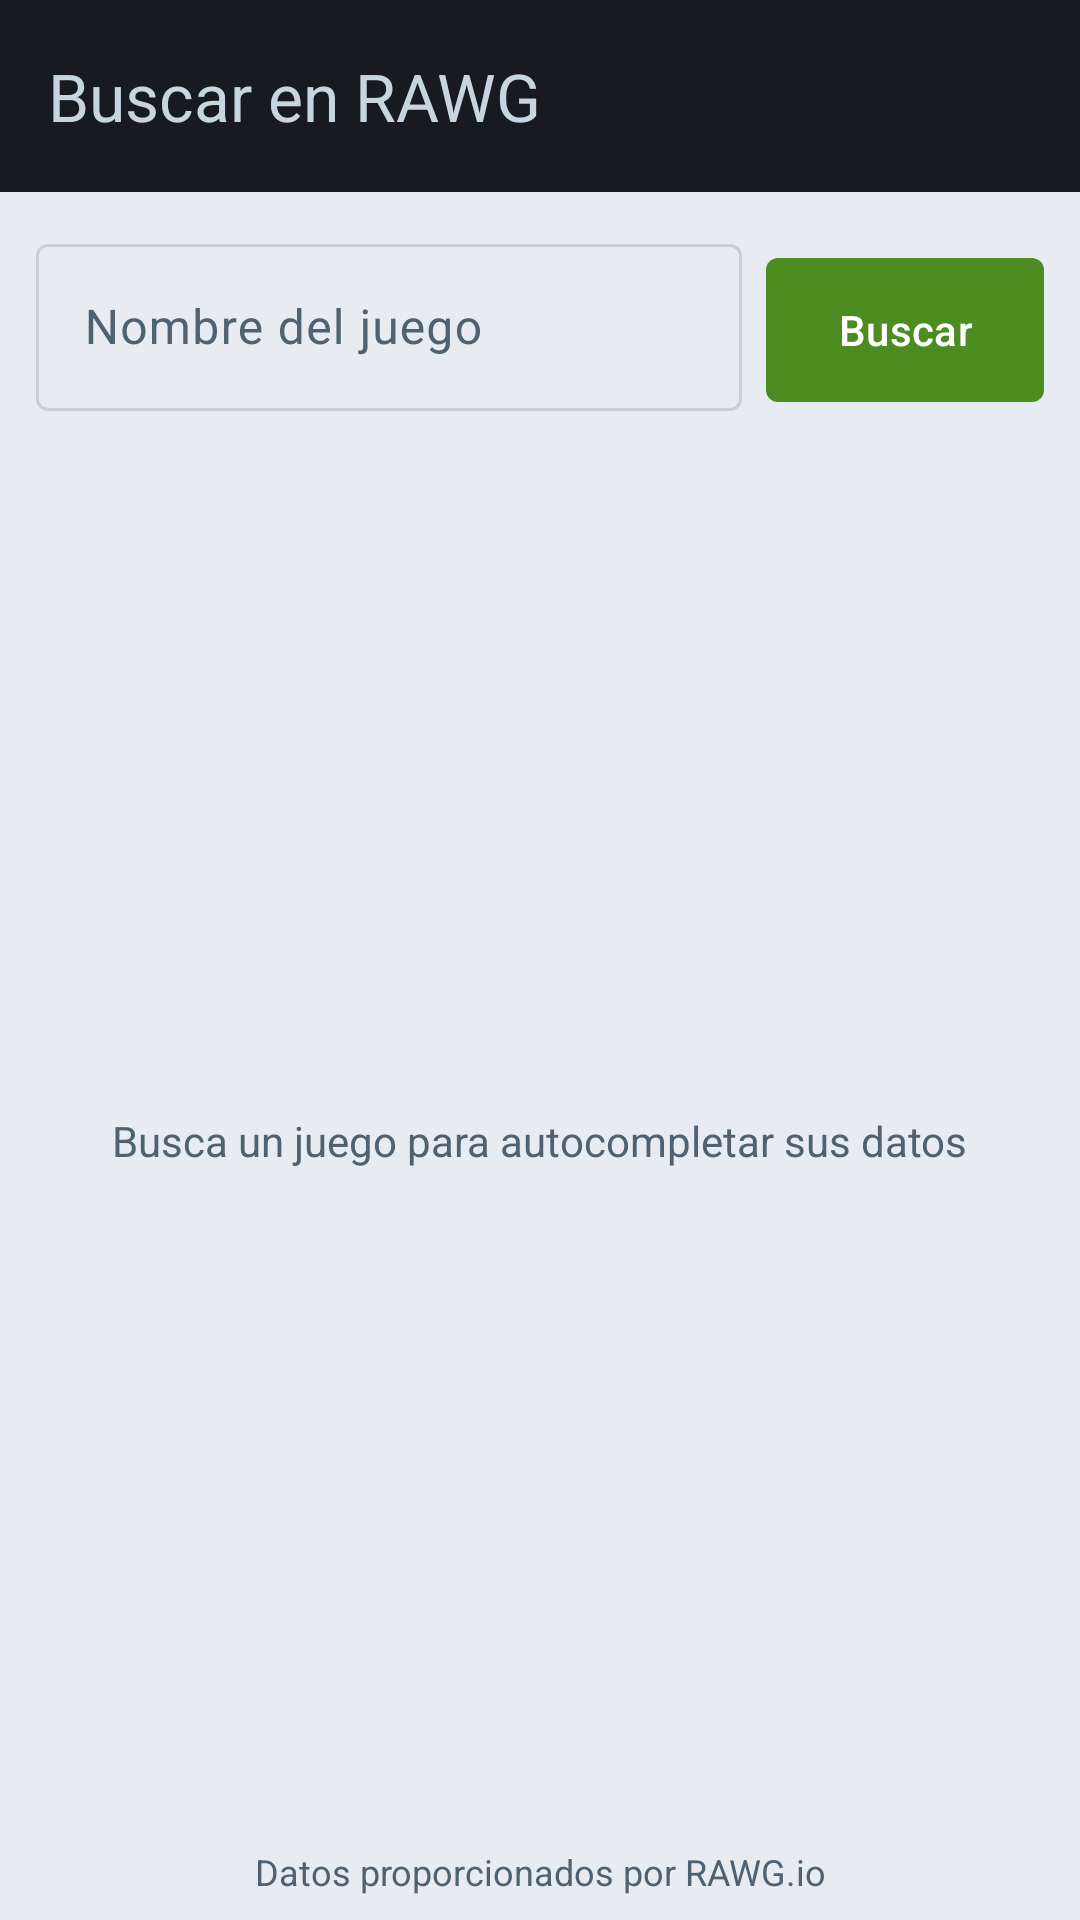

This screen was rendered from an Android layout file. Write that file and the resources it references.
<!-- AndroidManifest.xml: application theme Theme.TheLastOne -->
<!-- res/layout/activity_rawg_search.xml -->
<?xml version="1.0" encoding="utf-8"?>
<LinearLayout xmlns:android="http://schemas.android.com/apk/res/android"
    xmlns:app="http://schemas.android.com/apk/res-auto"
    android:layout_width="match_parent"
    android:layout_height="match_parent"
    android:background="@color/steam_header"
    android:fitsSystemWindows="true"
    android:orientation="vertical">

    <com.google.android.material.appbar.MaterialToolbar
        android:id="@+id/toolbar"
        android:layout_width="match_parent"
        android:layout_height="?attr/actionBarSize"
        android:background="@color/steam_header"
        android:theme="@style/ThemeOverlay.TheLastOne.Header"
        app:navigationContentDescription="@string/cd_back"
        app:navigationIcon="@drawable/ic_arrow_back"
        app:title="@string/rawg_title"
        app:titleTextColor="@color/steam_on_header" />

    <LinearLayout
        android:layout_width="match_parent"
        android:layout_height="0dp"
        android:layout_weight="1"
        android:background="@color/steam_bg"
        android:orientation="vertical">

        <LinearLayout
            android:layout_width="match_parent"
            android:layout_height="wrap_content"
            android:gravity="top"
            android:orientation="horizontal"
            android:padding="12dp">

            <com.google.android.material.textfield.TextInputLayout
                android:id="@+id/tilQuery"
                android:layout_width="0dp"
                android:layout_height="wrap_content"
                android:layout_weight="1"
                android:hint="@string/rawg_hint">

                <com.google.android.material.textfield.TextInputEditText
                    android:id="@+id/etQuery"
                    android:layout_width="match_parent"
                    android:layout_height="wrap_content"
                    android:imeOptions="actionSearch"
                    android:inputType="text"
                    android:maxLines="1" />
            </com.google.android.material.textfield.TextInputLayout>

            <com.google.android.material.button.MaterialButton
                android:id="@+id/btnSearch"
                android:layout_width="wrap_content"
                android:layout_height="56dp"
                android:layout_marginStart="8dp"
                android:text="@string/btn_search" />
        </LinearLayout>

        <com.google.android.material.progressindicator.LinearProgressIndicator
            android:id="@+id/progress"
            android:layout_width="match_parent"
            android:layout_height="wrap_content"
            android:indeterminate="true"
            android:visibility="invisible" />

        <FrameLayout
            android:layout_width="match_parent"
            android:layout_height="0dp"
            android:layout_weight="1">

            <androidx.recyclerview.widget.RecyclerView
                android:id="@+id/rvResults"
                android:layout_width="match_parent"
                android:layout_height="match_parent"
                android:clipToPadding="false"
                android:padding="6dp" />

            <TextView
                android:id="@+id/tvEmpty"
                android:layout_width="wrap_content"
                android:layout_height="wrap_content"
                android:layout_gravity="center"
                android:padding="24dp"
                android:text="@string/rawg_prompt"
                android:textColor="@color/steam_text_secondary" />
        </FrameLayout>

        <TextView
            android:layout_width="match_parent"
            android:layout_height="wrap_content"
            android:gravity="center"
            android:padding="8dp"
            android:text="@string/rawg_attribution"
            android:textColor="@color/steam_text_secondary"
            android:textSize="12sp" />
    </LinearLayout>
</LinearLayout>
<!-- resources referenced by this layout -->
<resources>
  <color name="steam_bg">#E6ECF1</color>
  <color name="steam_header">#171A21</color>
  <color name="steam_on_header">#C7D5E0</color>
  <color name="steam_text_secondary">#4F6272</color>
  <string name="btn_search">Buscar</string>
  <string name="cd_back">Volver</string>
  <string name="rawg_attribution">Datos proporcionados por RAWG.io</string>
  <string name="rawg_hint">Nombre del juego</string>
  <string name="rawg_prompt">Busca un juego para autocompletar sus datos</string>
  <string name="rawg_title">Buscar en RAWG</string>
  <style name="ThemeOverlay.TheLastOne.Header" parent="ThemeOverlay.Material3.Dark">
          <item name="colorControlNormal">@color/steam_on_header</item>
          <item name="colorOnSurface">@color/steam_on_header</item>
      </style>
  <style name="Theme.TheLastOne" parent="Theme.Material3.DayNight.NoActionBar">
          <item name="colorPrimary">@color/steam_accent</item>
          <item name="colorOnPrimary">@color/white</item>
          <item name="colorSecondary">@color/steam_green</item>
          <item name="colorOnSecondary">@color/white</item>
          <item name="colorSecondaryContainer">@color/steam_container</item>
          <item name="colorOnSecondaryContainer">@color/steam_on_container</item>
          <item name="android:colorBackground">@color/steam_bg</item>
          <item name="colorSurface">@color/steam_surface</item>
          <item name="colorOnSurface">@color/steam_text_primary</item>
          <item name="colorOnSurfaceVariant">@color/steam_text_secondary</item>
          <item name="colorOutline">@color/steam_stroke</item>
          <item name="android:statusBarColor">@color/steam_header</item>
          <item name="android:navigationBarColor">@color/steam_header</item>
          <item name="android:windowLightStatusBar">false</item>
          <item name="android:windowLightNavigationBar" tools:targetApi="27">false</item>
          <item name="materialButtonStyle">@style/Widget.TheLastOne.Button</item>
      </style>
  <color name="steam_accent">#1B77C4</color>
  <color name="white">#FFFFFFFF</color>
  <color name="steam_green">#4C8C20</color>
  <color name="steam_container">#2A475E</color>
  <color name="steam_on_container">#C7D5E0</color>
  <color name="steam_surface">#FFFFFF</color>
  <color name="steam_text_primary">#1B2838</color>
  <color name="steam_stroke">#C5D0DA</color>
  <style name="Widget.TheLastOne.Button" parent="Widget.Material3.Button">
          <item name="backgroundTint">@color/steam_green</item>
          <item name="android:textColor">@color/white</item>
          <item name="cornerRadius">4dp</item>
      </style>
</resources>
